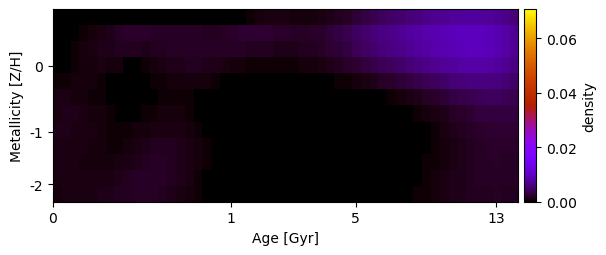

The data file committed next to this chart (first rows):
3.649117374426043209e-19, -3.314240003292842485e-21, 6.998278721321621840e-20, -6.685102555871585553e-23, 5.971649994732944143e-05, 1.656888250871245893e-04, 1.724659724385979175e-04, -1.853520373505755450e-21, 2.689828397604969519e-19, 2.355682427920118152e-20, -5.164844291873762209e-21, 5.967808383901818494e-20, 1.340908376933575591e-20, 4.236186881588931383e-20, 2.325390442961001037e-05, 4.622141747028488026e-05, -5.721802695034765833e-21, -2.756631685577197036e-20, 8.731329785130162159e-20, -9.747667587480639081e-21, -1.078273440870037514e-19, 1.056356871895139930e-04, 3.715009516058147407e-04, 7.051047458278859046e-04
1.083361705368889557e-19, 1.057468949360149488e-20, 1.046948073102054865e-04, 3.338530563239870360e-04, 6.336083959664114834e-04, 9.633609378048323992e-04, 1.317580483260322004e-03, 1.725830101215767350e-03, 1.980004922753518179e-03, 1.990563405177795276e-03, 1.965329330681830043e-03, 1.893413037441474007e-03, 1.831466053009099624e-03, 1.735211705398994166e-03, 1.663844117974576766e-03, 1.682277020500606455e-03, 1.685267631177707814e-03, 1.655769389010626090e-03, 1.635470091875223337e-03, 1.713606786427366701e-03, 1.972571510985142874e-03, 2.238073934485047649e-03, 2.402284829023661542e-03, 2.392354862833614201e-03
-4.354992384295238494e-20, 8.595627909684043478e-05, 3.079444979931468193e-04, 5.956890900487822821e-04, 8.893121702818283097e-04, 1.142351403538910404e-03, 1.329716334881802728e-03, 1.458585682628153095e-03, 1.479107194199107871e-03, 1.415661459863512637e-03, 1.324189552045195719e-03, 1.406940196344755312e-03, 1.539207240763141530e-03, 1.675015877009470222e-03, 1.785044287783494471e-03, 1.855932625107352841e-03, 1.870124310035351043e-03, 1.815692825963235568e-03, 1.727649635585415183e-03, 1.693465433136480142e-03, 1.704696863368018473e-03, 1.711417415624709145e-03, 1.658332749596196955e-03, 1.552359355583618006e-03
7.396022422368564257e-05, 2.549026884563828786e-04, 4.732585494374727335e-04, 6.701174632311352212e-04, 7.988266552744114311e-04, 8.333770346060410689e-04, 7.614976661114477696e-04, 5.786165118633736313e-04, 2.542040712931532462e-04, 1.779531839905692083e-04, 3.068032123266154604e-04, 5.678215665045479536e-04, 8.591176864612293934e-04, 1.109197484208274739e-03, 1.299587421905365513e-03, 1.411256227139482625e-03, 1.413833673792744879e-03, 1.312878127442652747e-03, 1.167111367291195261e-03, 1.002388416064358854e-03, 8.085351787180942345e-04, 6.140932786362868039e-04, 4.735389786543312582e-04, 4.439773880518874116e-04
4.352456766710131246e-04, 5.314550886111238772e-04, 6.009727297470731722e-04, 6.314970599192190701e-04, 5.736521310856829061e-04, 4.393016469959598060e-04, 2.648517103077652722e-04, 6.776361208169817327e-05, 5.580720661648377463e-20, 1.017760629926537416e-20, 7.469244225260988186e-05, 2.766425305865576664e-04, 5.318408507451494616e-04, 7.297508848198193399e-04, 8.249838517394758770e-04, 8.234566681379460905e-04, 7.311103408750657890e-04, 5.695889944542359678e-04, 3.890274987012136941e-04, 1.913406622147119612e-04, 4.844713277963180725e-22, -1.304864766999990165e-19, 1.757697146682481729e-19, 6.283301909887981705e-20
8.549692927744729793e-04, 8.886520706661843591e-04, 8.154626402592635550e-04, 6.719970823655043064e-04, 4.947772107177861659e-04, 3.128368550101783105e-04, 1.411603256235892737e-04, 8.379220747421911342e-21, 1.526805158895969112e-19, -1.400298021794760060e-19, 1.515027894529861446e-05, 2.109141554645342924e-04, 4.067167370486703061e-04, 5.118120437960076716e-04, 5.230819895224714505e-04, 4.216599574364192729e-04, 2.415455689147940374e-04, 5.724329344975005517e-05, 1.530025844920083276e-20, 7.291446741405317841e-20, 2.310142451766465813e-19, -3.123387742523945400e-20, -2.315014292262211868e-19, 7.267700531058707422e-20
1.094372859819138337e-03, 1.165102563154278527e-03, 1.114379662834024841e-03, 9.651680100697467663e-04, 7.714757637185720891e-04, 5.796548147561108623e-04, 3.995419851382188327e-04, 2.498668963188686366e-04, 1.804734613751425229e-04, 2.291369562929024598e-04, 3.549926336983652586e-04, 5.336180250578867815e-04, 6.489582971669843143e-04, 6.729157177566329412e-04, 5.894248069244325053e-04, 4.208847341876619506e-04, 2.045576089052915988e-04, 4.343579348995335642e-05, 3.877755353128276366e-22, 2.138622356664442842e-19, 2.535079724457588546e-20, -3.161189311020885512e-19, -4.269093720345521745e-20, 9.084058013308479163e-20
1.140728348516878042e-03, 1.163990500916315968e-03, 1.103709426305499825e-03, 9.894469036066501702e-04, 8.368715380141541604e-04, 6.746938755379240345e-04, 5.203699139190410498e-04, 4.082507443894082167e-04, 4.306678929264472211e-04, 5.583614307195987163e-04, 7.716782819086692941e-04, 9.763821672946881164e-04, 1.084567826679021501e-03, 1.073030244514112073e-03, 9.379519062640047236e-04, 7.004533439320423209e-04, 4.443196293715622846e-04, 2.253673625485958800e-04, 8.163562841298023563e-05, 1.290882822220605184e-05, 2.075575380811889941e-20, -1.454031348922841694e-19, -2.400421700727579173e-20, 1.528583152273741105e-19
1.055874798155193679e-03, 1.056088095944750357e-03, 9.692315654679966230e-04, 8.346064698887583266e-04, 7.010368328183307247e-04, 5.868565806352525182e-04, 5.148953742302163914e-04, 4.978302834641113372e-04, 6.973839411898614948e-04, 9.895558326267152229e-04, 1.296606341207997247e-03, 1.501390335576684512e-03, 1.546787088206506757e-03, 1.489112711704163386e-03, 1.306612084762697476e-03, 1.039299065931768981e-03, 7.041501348009860869e-04, 4.130495072863284178e-04, 1.833354049011038755e-04, 3.470356649863312186e-05, -3.512548984915064588e-20, -6.401000479906918121e-19, 2.903060291402633946e-19, 1.258324967366548159e-19
9.165905582759997609e-04, 9.279324763756334037e-04, 8.864999415217999883e-04, 8.278386488862266631e-04, 7.810374129401837255e-04, 7.632452252074253688e-04, 7.890996707300457517e-04, 8.711504278527429325e-04, 1.076992837067551265e-03, 1.359197792177388280e-03, 1.609984232824827844e-03, 1.745501529162570313e-03, 1.745838560469694517e-03, 1.619298318660095841e-03, 1.370885203108004012e-03, 1.037209470480442240e-03, 6.702277302082954328e-04, 3.514061602474065067e-04, 1.078889167457752611e-04, 1.053045900932925399e-21, 1.649925119529325881e-20, -1.128850482777145766e-19, -1.548857550455551340e-19, -1.404000438202741412e-20
8.438556349183309272e-04, 8.877325852068989080e-04, 9.095695499234310571e-04, 9.222521785170074158e-04, 9.477070316094392396e-04, 1.006937427245918832e-03, 1.104736140370161717e-03, 1.241761828257122472e-03, 1.457650864477807702e-03, 1.702479700661381793e-03, 1.863048281791680229e-03, 1.883853388497614941e-03, 1.788180342300511178e-03, 1.579837625756481305e-03, 1.237828505748250849e-03, 8.353163099935645734e-04, 4.232355774249851009e-04, 1.180717265574635273e-04, 2.803843794898856084e-20, -5.836946171057631615e-20, -5.319179578012195928e-19, -1.369441419183276480e-19, -2.621771619974972857e-19, -5.854687533926654941e-20
8.084318543293769624e-04, 8.709079317876366067e-04, 9.160344811424540358e-04, 9.733709434289604823e-04, 1.043344971665136241e-03, 1.143956900803395427e-03, 1.282936478271143538e-03, 1.451278846980204578e-03, 1.648647012110822157e-03, 1.822304545314735709e-03, 1.885222369396411446e-03, 1.816609489472029593e-03, 1.640334385020873493e-03, 1.375145899977055046e-03, 1.046302484396254484e-03, 6.742873958846408011e-04, 2.958758464146086717e-04, 5.858688373206178389e-05, 3.210772715455288866e-20, -7.851399133452363524e-20, 5.399985720779194313e-20, -1.401200721503497459e-19, 1.922233670753949085e-19, -4.593309889615590227e-19
